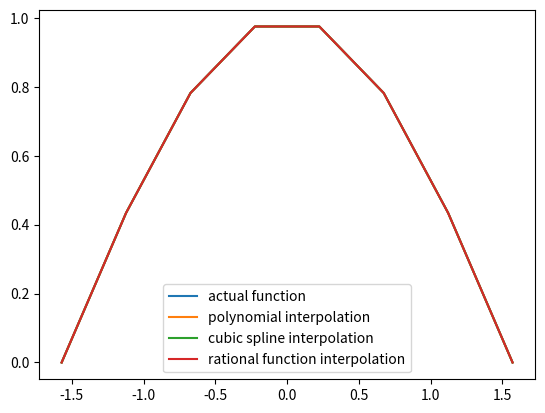

Python code for this plot:
## PHYS512 Problem Set 1
# [redacted]
## ==========================
## Problem 4

# write function for polynomial, cubic spline, and rational function
# set number of points used for each method to be the same
# test the interpolation of cos(x) for each function between -pi/2 and pi/2
# repeat for Lorentzian between -1 and 1

import numpy as np
from matplotlib import pyplot as plt
from scipy import interpolate

## Polynomial Interpolation
def poly(func,x):
    y = func(x)

    X = np.empty([npt,npt])
    for i in range(npt):
        X[:,i]=x**i
    Xinv = np.linalg.inv(X)
    c = Xinv@y
    y_pred=X@c

    return y_pred

## Cubic Spline Interpolation
def cubic_spline(func,x):                                
    y = func(x)
    xx = np.linspace(x[0],x[-1],npt)

    spln = interpolate.splrep(x,y)
    yy = interpolate.splev(xx,spln)

    return yy

## Rational Function Interpolation
def rat_eval(p,q,x):
    top = 0
    for i in range(len(p)):
        top = top+p[i]*x**i

    bot = 1
    for i in range(len(q)):
        bot = bot+q[i]*x**(i+1)

    return top/bot

def rat_fit(x,y,n,m):
    assert(len(x)==n+m-1)
    assert(len(y)==len(x))
    mat = np.zeros([n+m-1,n+m-1])

    for i in range(n):
        mat[:,i] = x**i

    for i in range(1,m):
        mat[:,i-1+n] = -y*x**i

    pars = np.dot(np.linalg.pinv(mat),y)
    p = pars[:n]
    q = pars[n:]

    return p,q

def rat_inter(func,x,n,m):
    y = func(x)
    p,q = rat_fit(x,y,n,m)
    y_pred = rat_eval(p,q,x)

    print(p,q)
    
    return y_pred

## ==============================
##  Testing Code:
## ==============================

def func1(x):
    return np.cos(x)

def func2(x):
    return 1/(1+x**2)

# def compare_interpolation(func,npt):
n = 4
m = 5
npt = n+m-1

# For cos(x) between -pi/2 and pi/2
x1 = np.linspace(-np.pi/2,np.pi/2,npt)
x2 = np.linspace(-1,1,npt)

## Function 1 - f(x) = cos(x)
plt.plot(x1,func1(x1),label='actual function')
plt.plot(x1,poly(func1,x1),label='polynomial interpolation')
plt.plot(x1,cubic_spline(func1,x1),label='cubic spline interpolation')
plt.plot(x1,rat_inter(func1,x1,n,m),label='rational function interpolation')

## Function 2 - f(x) = 1/(1+x**2)
# plt.plot(x2,func2(x2),label='actual function')
# plt.plot(x2,poly(func2,x2),label='polynomial interpolation')
# plt.plot(x2,cubic_spline(func2,x2),label='cubic spline interpolation')
# plt.plot(x2,rat_inter(func2,x2,n,m),label='rational function interpolation')

plt.legend()
plt.show()
